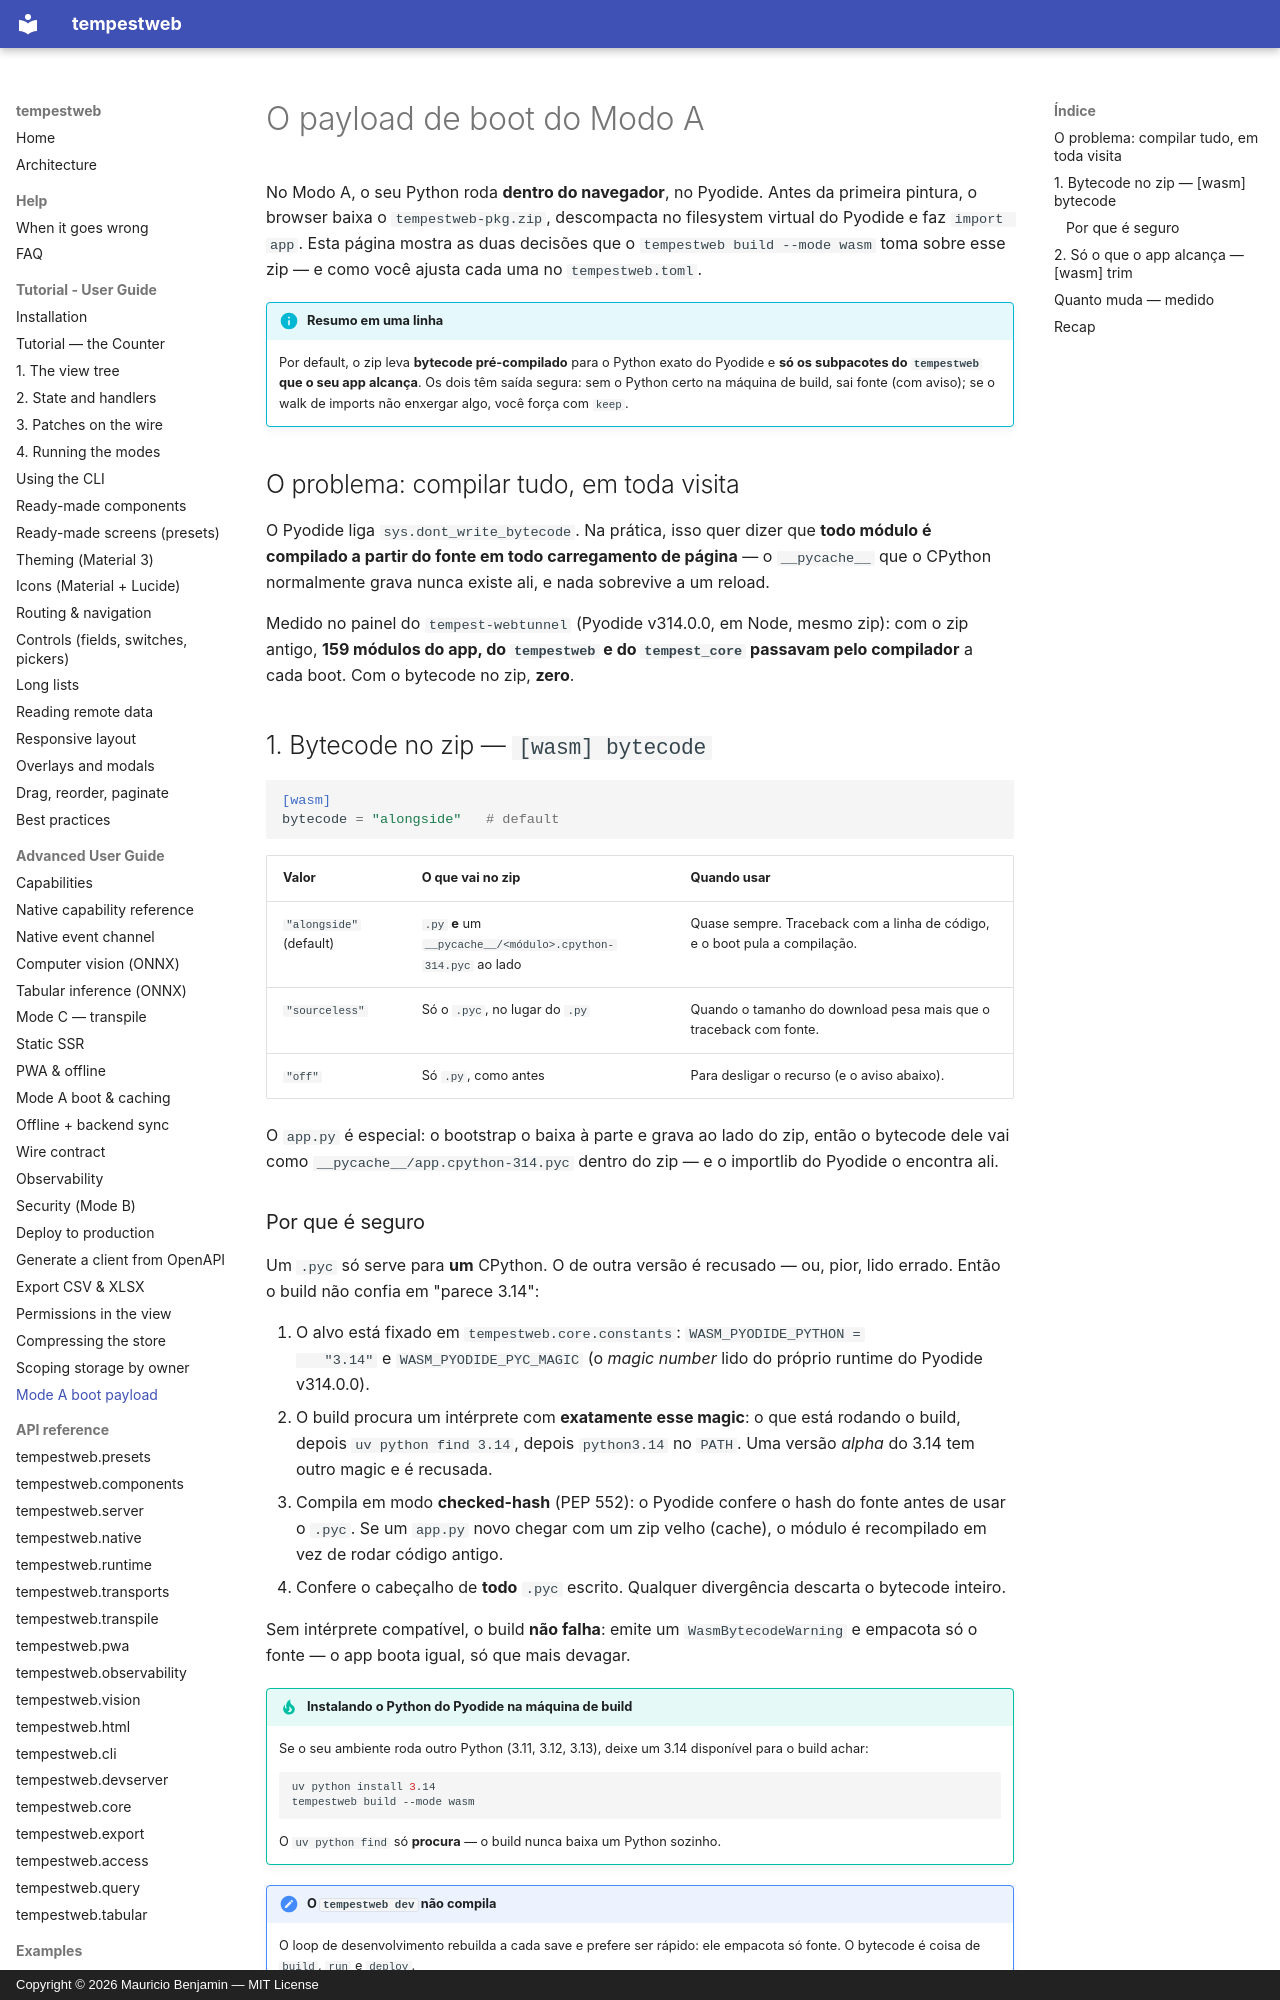

repository: mauriciobenjamin700/tempestweb · page: advanced/wasm-boot/index.html · generator: mkdocs · copyright: Copyright © 2026 Mauricio Benjamin — MIT License

# O payload de boot do Modo A

No Modo A, o seu Python roda **dentro do navegador**, no Pyodide. Antes da
primeira pintura, o browser baixa o `tempestweb-pkg.zip`, descompacta no
filesystem virtual do Pyodide e faz `import app`. Esta página mostra as duas
decisões que o `tempestweb build --mode wasm` toma sobre esse zip — e como você
ajusta cada uma no `tempestweb.toml`.

!!! info "Resumo em uma linha"
    Por default, o zip leva **bytecode pré-compilado** para o Python exato do
    Pyodide e **só os subpacotes do `tempestweb` que o seu app alcança**. Os dois
    têm saída segura: sem o Python certo na máquina de build, sai fonte (com
    aviso); se o walk de imports não enxergar algo, você força com `keep`.

## O problema: compilar tudo, em toda visita

O Pyodide liga `sys.dont_write_bytecode`. Na prática, isso quer dizer que **todo
módulo é compilado a partir do fonte em todo carregamento de página** — o
`__pycache__` que o CPython normalmente grava nunca existe ali, e nada sobrevive
a um reload.

Medido no painel do `tempest-webtunnel` (Pyodide v314.0.0, em Node, mesmo zip):
com o zip antigo, **159 módulos do app, do `tempestweb` e do `tempest_core`
passavam pelo compilador** a cada boot. Com o bytecode no zip, **zero**.

## 1. Bytecode no zip — `[wasm] bytecode`

```toml
[wasm]
bytecode = "alongside"   # default
```

| Valor | O que vai no zip | Quando usar |
|---|---|---|
| `"alongside"` (default) | `.py` **e** um `__pycache__/<módulo>.cpython-314.pyc` ao lado | Quase sempre. Traceback com a linha de código, e o boot pula a compilação. |
| `"sourceless"` | Só o `.pyc`, no lugar do `.py` | Quando o tamanho do download pesa mais que o traceback com fonte. |
| `"off"` | Só `.py`, como antes | Para desligar o recurso (e o aviso abaixo). |

O `app.py` é especial: o bootstrap o baixa à parte e grava ao lado do zip, então
o bytecode dele vai como `__pycache__/app.cpython-314.pyc` dentro do zip — e o
importlib do Pyodide o encontra ali.
